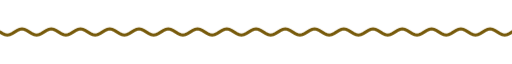
t = 0.00 s
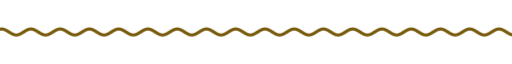
t = 1.67 s
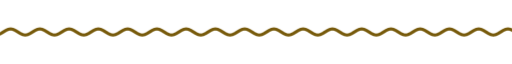
t = 3.33 s
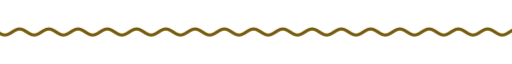
t = 5.00 s
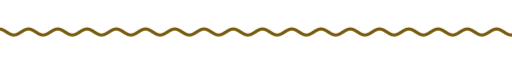
t = 6.67 s
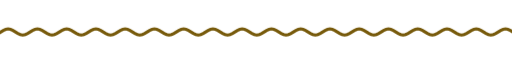
t = 8.33 s

The animated SVG that drew these frames (rendered in a browser with its animation timeline set to each time). Animation: 9 CSS @keyframes rules; frames cover the first 8.33 s, repeats indefinitely.

<svg xmlns="http://www.w3.org/2000/svg" xmlns:xlink="http://www.w3.org/1999/xlink" width="840" height="28" viewBox="0 0 840 28" role="img" aria-label="divider"><title>divider</title><style>text{font-family:G,R,'Google Sans','Segoe UI',Roboto,sans-serif;font-variation-settings:'ROND' 100}
.up{animation:up .8s cubic-bezier(.05,.7,.1,1) both}
.pop{transform-box:fill-box;transform-origin:center;animation:pop .6s cubic-bezier(.34,1.56,.64,1) both}
.fade{animation:fade .9s ease both}
.spin{transform-box:fill-box;transform-origin:center;animation:spin 40s linear infinite}
.spin-r{transform-box:fill-box;transform-origin:center;animation:spin 28s linear infinite reverse}
.bob{transform-box:fill-box;transform-origin:center;animation:bob 7s ease-in-out infinite}
.grow{transform-box:fill-box;transform-origin:left center;animation:grow 1.1s cubic-bezier(.2,0,0,1) both}
.wght{animation:wght 1.6s cubic-bezier(.2,0,0,1) .2s both}
.wave{animation:wave 2.4s linear infinite}
.blink{animation:blink 1s step-end infinite}
@keyframes blink{50%{opacity:0}}
@keyframes up{from{opacity:0;transform:translateY(14px)}to{opacity:1;transform:none}}
@keyframes pop{from{opacity:0;transform:scale(.6)}to{opacity:1;transform:scale(1)}}
@keyframes fade{from{opacity:0}to{opacity:1}}
@keyframes spin{to{transform:rotate(360deg)}}
@keyframes bob{0%,100%{transform:translateY(0) rotate(0)}50%{transform:translateY(-10px) rotate(12deg)}}
@keyframes grow{from{transform:scaleX(0)}to{transform:scaleX(1)}}
@keyframes wght{from{font-variation-settings:'ROND' 100,'wght' 400}to{font-variation-settings:'ROND' 100,'wght' 760}}
@keyframes wave{from{transform:translateX(0)}to{transform:translateX(-48px)}}
@media (prefers-reduced-motion:reduce){*{animation:none!important}}</style><clipPath id="w"><rect x="0" y="0" width="840" height="28"/></clipPath><g clip-path="url(#w)"><path class="wave" d="M0 14.0 L4 16.5 L8 18.3 L12 19.0 L16 18.3 L20 16.5 L24 14.0 L28 11.5 L32 9.7 L36 9.0 L40 9.7 L44 11.5 L48 14.0 L52 16.5 L56 18.3 L60 19.0 L64 18.3 L68 16.5 L72 14.0 L76 11.5 L80 9.7 L84 9.0 L88 9.7 L92 11.5 L96 14.0 L100 16.5 L104 18.3 L108 19.0 L112 18.3 L116 16.5 L120 14.0 L124 11.5 L128 9.7 L132 9.0 L136 9.7 L140 11.5 L144 14.0 L148 16.5 L152 18.3 L156 19.0 L160 18.3 L164 16.5 L168 14.0 L172 11.5 L176 9.7 L180 9.0 L184 9.7 L188 11.5 L192 14.0 L196 16.5 L200 18.3 L204 19.0 L208 18.3 L212 16.5 L216 14.0 L220 11.5 L224 9.7 L228 9.0 L232 9.7 L236 11.5 L240 14.0 L244 16.5 L248 18.3 L252 19.0 L256 18.3 L260 16.5 L264 14.0 L268 11.5 L272 9.7 L276 9.0 L280 9.7 L284 11.5 L288 14.0 L292 16.5 L296 18.3 L300 19.0 L304 18.3 L308 16.5 L312 14.0 L316 11.5 L320 9.7 L324 9.0 L328 9.7 L332 11.5 L336 14.0 L340 16.5 L344 18.3 L348 19.0 L352 18.3 L356 16.5 L360 14.0 L364 11.5 L368 9.7 L372 9.0 L376 9.7 L380 11.5 L384 14.0 L388 16.5 L392 18.3 L396 19.0 L400 18.3 L404 16.5 L408 14.0 L412 11.5 L416 9.7 L420 9.0 L424 9.7 L428 11.5 L432 14.0 L436 16.5 L440 18.3 L444 19.0 L448 18.3 L452 16.5 L456 14.0 L460 11.5 L464 9.7 L468 9.0 L472 9.7 L476 11.5 L480 14.0 L484 16.5 L488 18.3 L492 19.0 L496 18.3 L500 16.5 L504 14.0 L508 11.5 L512 9.7 L516 9.0 L520 9.7 L524 11.5 L528 14.0 L532 16.5 L536 18.3 L540 19.0 L544 18.3 L548 16.5 L552 14.0 L556 11.5 L560 9.7 L564 9.0 L568 9.7 L572 11.5 L576 14.0 L580 16.5 L584 18.3 L588 19.0 L592 18.3 L596 16.5 L600 14.0 L604 11.5 L608 9.7 L612 9.0 L616 9.7 L620 11.5 L624 14.0 L628 16.5 L632 18.3 L636 19.0 L640 18.3 L644 16.5 L648 14.0 L652 11.5 L656 9.7 L660 9.0 L664 9.7 L668 11.5 L672 14.0 L676 16.5 L680 18.3 L684 19.0 L688 18.3 L692 16.5 L696 14.0 L700 11.5 L704 9.7 L708 9.0 L712 9.7 L716 11.5 L720 14.0 L724 16.5 L728 18.3 L732 19.0 L736 18.3 L740 16.5 L744 14.0 L748 11.5 L752 9.7 L756 9.0 L760 9.7 L764 11.5 L768 14.0 L772 16.5 L776 18.3 L780 19.0 L784 18.3 L788 16.5 L792 14.0 L796 11.5 L800 9.7 L804 9.0 L808 9.7 L812 11.5 L816 14.0 L820 16.5 L824 18.3 L828 19.0 L832 18.3 L836 16.5 L840 14.0 L844 11.5 L848 9.7 L852 9.0 L856 9.7 L860 11.5 L864 14.0 L868 16.5 L872 18.3 L876 19.0 L880 18.3 L884 16.5 L888 14.0 L892 11.5 L896 9.7 L900 9.0 L904 9.7 L908 11.5 L912 14.0 L916 16.5 L920 18.3 L924 19.0 L928 18.3 L932 16.5 L936 14.0" fill="none" stroke="#775a0b" stroke-width="5" stroke-linecap="round"/></g></svg>
